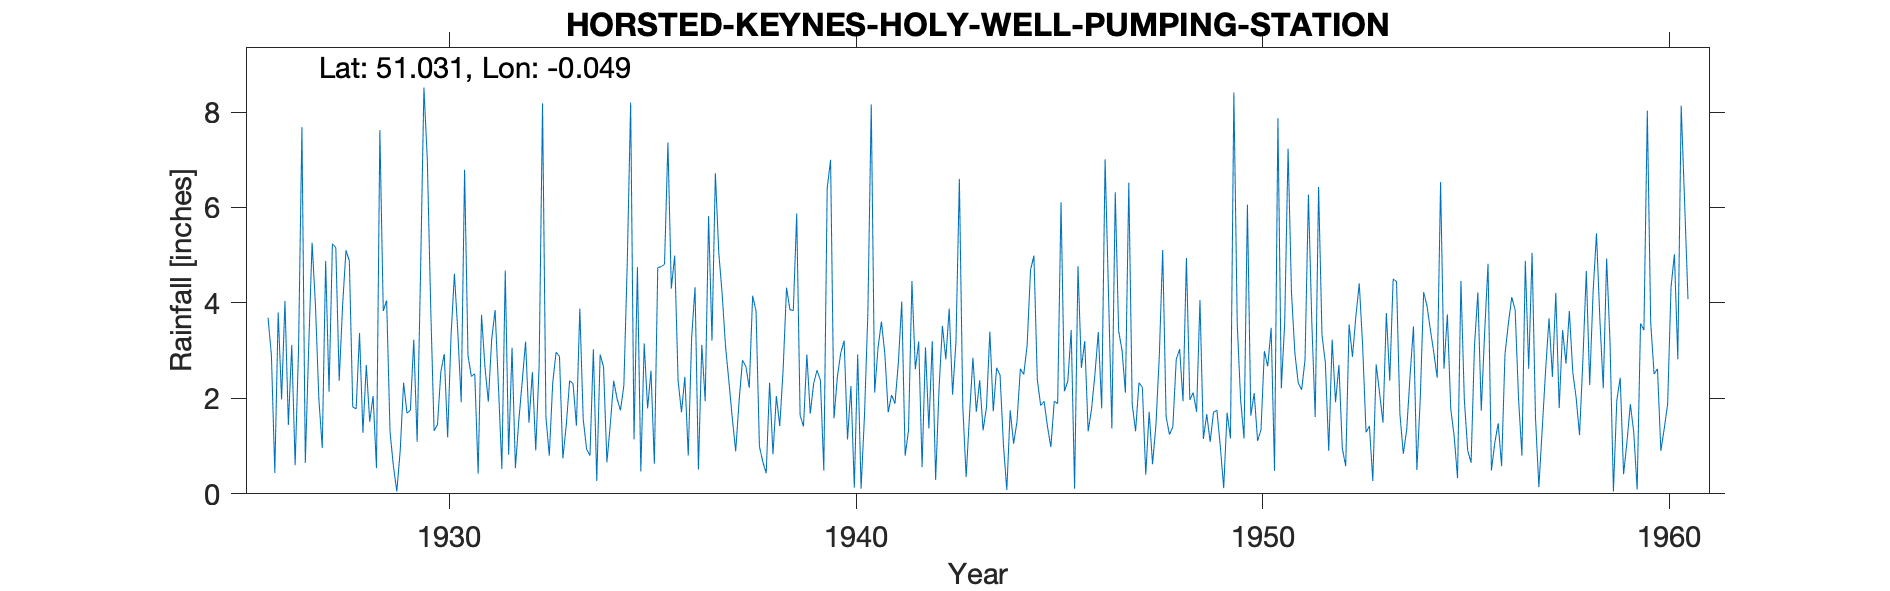

The table this chart was drawn from, first rows:
HORSTED-KEYNES-HOLY-WELL-PUMPING-STATION, , , , , , , , , , , , , , , , , , , , , , , 
Grid ref, TQ369276, Long, -0.04905, Lat, 51.03, Elevation, 124, ft, , , , , , , , , , , , , , , 
Station no, 517, , , , , , , , , , , , , , , , , , , , , , 
, 1920, 1921, 1922, 1923, 1924, 1925, 1926, 1927, 1928, 1929, 1930, 1931, 1932, 1933, 1934, 1935, 1936, 1937, 1938, 1939, 1940, 1941, 1942
January, , , , , , , 3.69, 3.07, 4.88, 1.29, 3.92, 2.46, 3.06, 2.32, 3.03, 1.14, 4.99, 6.72, 3.83, 5.87, 2.45, 3.06, 3.19
February, , , , , , , 2.9, 5.26, 1.82, 0.58, 1.32, 2.52, 0.54, 2.97, 0.27, 4.75, 2.37, 5.06, 0.99, 1.65, 2.95, 3.61, 0.56
March, , , , , , , 0.44, 3.94, 1.78, 0.05, 1.45, 0.42, 1.54, 2.88, 2.92, 0.47, 1.71, 4.19, 0.67, 1.41, 3.21, 2.94, 3.07
April, , , , , , , 3.8, 1.99, 3.37, 0.9, 2.56, 3.75, 2.35, 0.74, 2.66, 3.15, 2.45, 3.09, 0.43, 2.92, 1.14, 1.71, 1.37
May, , , , , , , 1.98, 0.96, 1.28, 2.33, 2.93, 2.67, 3.19, 1.44, 0.66, 1.79, 0.8, 2.35, 2.33, 1.68, 2.26, 2.07, 3.2
June, , , , , , , 4.04, 4.88, 2.7, 1.69, 1.18, 1.93, 1.49, 2.37, 1.46, 2.58, 3.27, 1.58, 0.83, 2.31, 0.13, 1.89, 0.29
July, , , , , , , 1.44, 2.14, 1.51, 1.75, 3.31, 3.24, 2.55, 2.31, 2.37, 0.63, 4.33, 0.89, 2.05, 2.59, 2.92, 2.75, 2.2
August, , , , , , , 3.12, 5.24, 2.05, 3.23, 4.61, 3.85, 0.91, 1.43, 1.99, 4.74, 0.51, 1.94, 1.42, 2.38, 0.11, 4.03, 3.52
September, , , , , , , 0.6, 5.16, 0.54, 1.09, 3.39, 2.24, 2.7, 3.88, 1.75, 4.76, 3.12, 2.8, 2.61, 0.49, 1.64, 0.8, 2.82
October, , , , , , , 3.02, 2.37, 7.62, 4.61, 1.92, 0.52, 8.18, 1.57, 2.27, 4.81, 1.94, 2.67, 4.32, 6.4, 3.78, 1.33, 3.88
November, , , , , , , 7.68, 3.94, 3.83, 8.51, 6.79, 4.68, 1.61, 0.94, 4.83, 7.36, 5.82, 2.22, 3.86, 7, 8.16, 4.46, 2.08
December, , , , , , , 0.65, 5.1, 4.05, 7.01, 2.9, 0.82, 0.8, 0.8, 8.2, 4.3, 3.21, 4.15, 3.84, 1.58, 2.12, 2.61, 3.19
Total, , , , , , , 33.36, 44.05, 35.43, 33.04, 36.28, 29.1, 28.92, 23.65, 32.41, 40.48, 34.52, 37.66, 27.18, 36.28, 30.87, 31.26, 29.37
